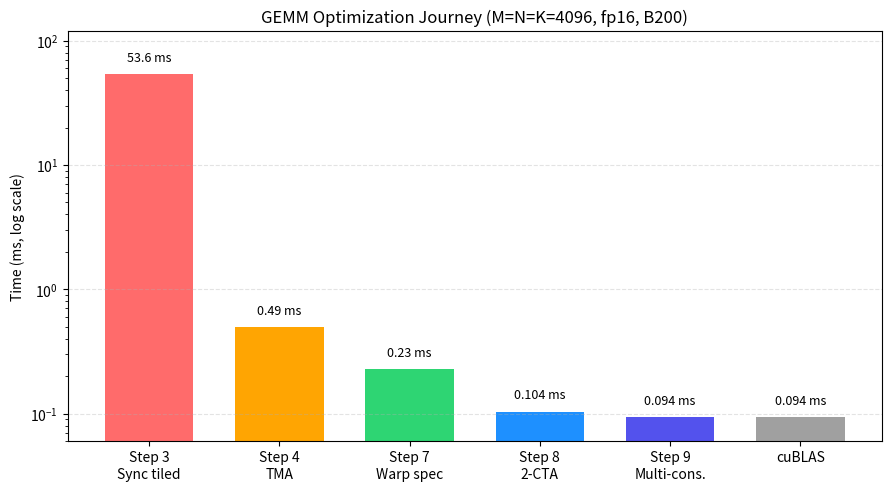

Write the Python code that produced this figure. (Note: this script raises an exception after producing the figure.)
"""Generate GEMM Optimization Journey performance chart (chapter_gemm_advanced)."""
import matplotlib
matplotlib.use('Agg')
import matplotlib.pyplot as plt

steps = ['Step 3\nSync tiled', 'Step 4\nTMA', 'Step 7\nWarp spec', 'Step 8\n2-CTA', 'Step 9\nMulti-cons.', 'cuBLAS']
times = [53.642159, 0.493814, 0.226613, 0.103529, 0.094139, 0.094139]
colors = ['#ff6b6b', '#ffa502', '#2ed573', '#1e90ff', '#5352ed', '#a0a0a0']

fig, ax = plt.subplots(figsize=(8.8, 4.8), constrained_layout=True)

# Vertical log-scale time chart. The table in the text carries speedup values;
# the figure focuses on the drop in runtime.
xpos = list(range(len(steps)))
ax.bar(xpos, times, color=colors, width=0.68)
ax.set_yscale('log')
ax.set_ylim(0.06, 120)
ax.set_xticks(xpos)
ax.set_xticklabels(steps)
ax.set_ylabel('Time (ms, log scale)')
ax.set_title('GEMM Optimization Journey (M=N=K=4096, fp16, B200)')
ax.grid(axis='y', which='major', linestyle='--', alpha=0.35)

for x, t in enumerate(times):
    time_label = f'{t:.3f} ms' if t < 0.2 else (f'{t:.2f} ms' if t < 10 else f'{t:.1f} ms')
    ax.text(x, t * 1.20, time_label, ha='center', va='bottom', fontsize=9, clip_on=False)

plt.savefig('../gemm_perf.png', dpi=150, bbox_inches='tight')
print('Saved gemm_perf.png')
plt.close()
